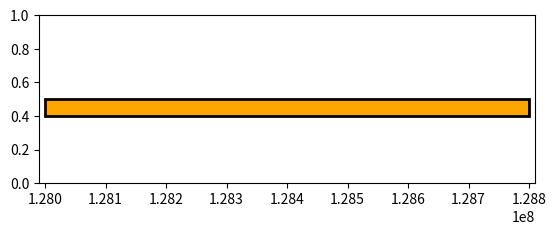

This chart was generated by the following Python code: (Note: this script raises an exception after producing the figure.)
import matplotlib
matplotlib.use('Agg')
import numpy as np
import matplotlib.pyplot as plt 
import time
from matplotlib.path import Path
import matplotlib.patches as patches

chr_MIN = 128000000
chr_MAX= 128800000
OFFSET = 10000
LEN = chr_MAX - chr_MIN + 1

fig = plt.figure()
ax=fig.add_subplot(211)
#ax.set_xlim(-OFFSET, OFFSET + LEN)
ax.set_xlim(chr_MIN-OFFSET, chr_MAX+OFFSET)
#ax.set_xticks([1]+range(1000,HPV_len+100,1000)+[HPV_len])
#ax.set_ylim(-1,1)
ax.set_ylim(0,1)

### genome region
verts = [
    (chr_MIN, 0.4), # left, bottom
    (chr_MIN, 0.5), # left, top
    (chr_MAX,0.5), # right, top
    (chr_MAX,0.4), # right, bottom
    (0,0)
    ]
codes = [Path.MOVETO,
         Path.LINETO,
         Path.LINETO,
         Path.LINETO,
         Path.CLOSEPOLY,
         ]
path = Path(verts, codes)
patch = patches.PathPatch(path, facecolor='orange', lw=2)
ax.add_patch(patch)

### add integration point

POS = sorted([128241377,128231055,128241548,
            128231213,128241370,128230632,128235913
            ])  

y = 0
for pos in POS:
    y += 1
    ax.scatter(pos, 0.05*y, c='red',marker='^',edgecolors='')

### add gene annotation
MYC = [(128748315,0.6),(128748315,0.66),(128753680,0.66),(128753680,0.6),(0,0)]
path = Path(MYC, codes)
patch = patches.PathPatch(path, facecolor='green', lw=2)
ax.add_patch(patch)
#ax.text((105+581)/2.0,-0.25,'E6',horizontalalignment='center',verticalalignment='center',fontsize=6)
PCAT1 = [(128025399,0.6),(128025399,0.66),(128033259,0.66),(128033259,0.6),(0,0)]
path = Path(PCAT1, codes)
patch = patches.PathPatch(path, facecolor='green', lw=2)
ax.add_patch(patch)

CCAT1 = [(128219629,0.6),(128219629,0.66),(128231333,0.66),(128231333,0.6),(0,0)]
path = Path(CCAT1, codes)
patch = patches.PathPatch(path, facecolor='green', lw=2)
ax.add_patch(patch)

BC106081 = [(128240804,0.7),(128240804,0.76),(128241377,0.76),(128241377,0.7),(0,0)]
path = Path(BC106081, codes)
patch = patches.PathPatch(path, facecolor='green', lw=2)
ax.add_patch(patch)


ax.axes.get_yaxis().set_visible(False)
ax.axes.get_xaxis().set_visible(False)

plt.savefig('HeLa-HPV-Integration-chr-diagram.pdf')
